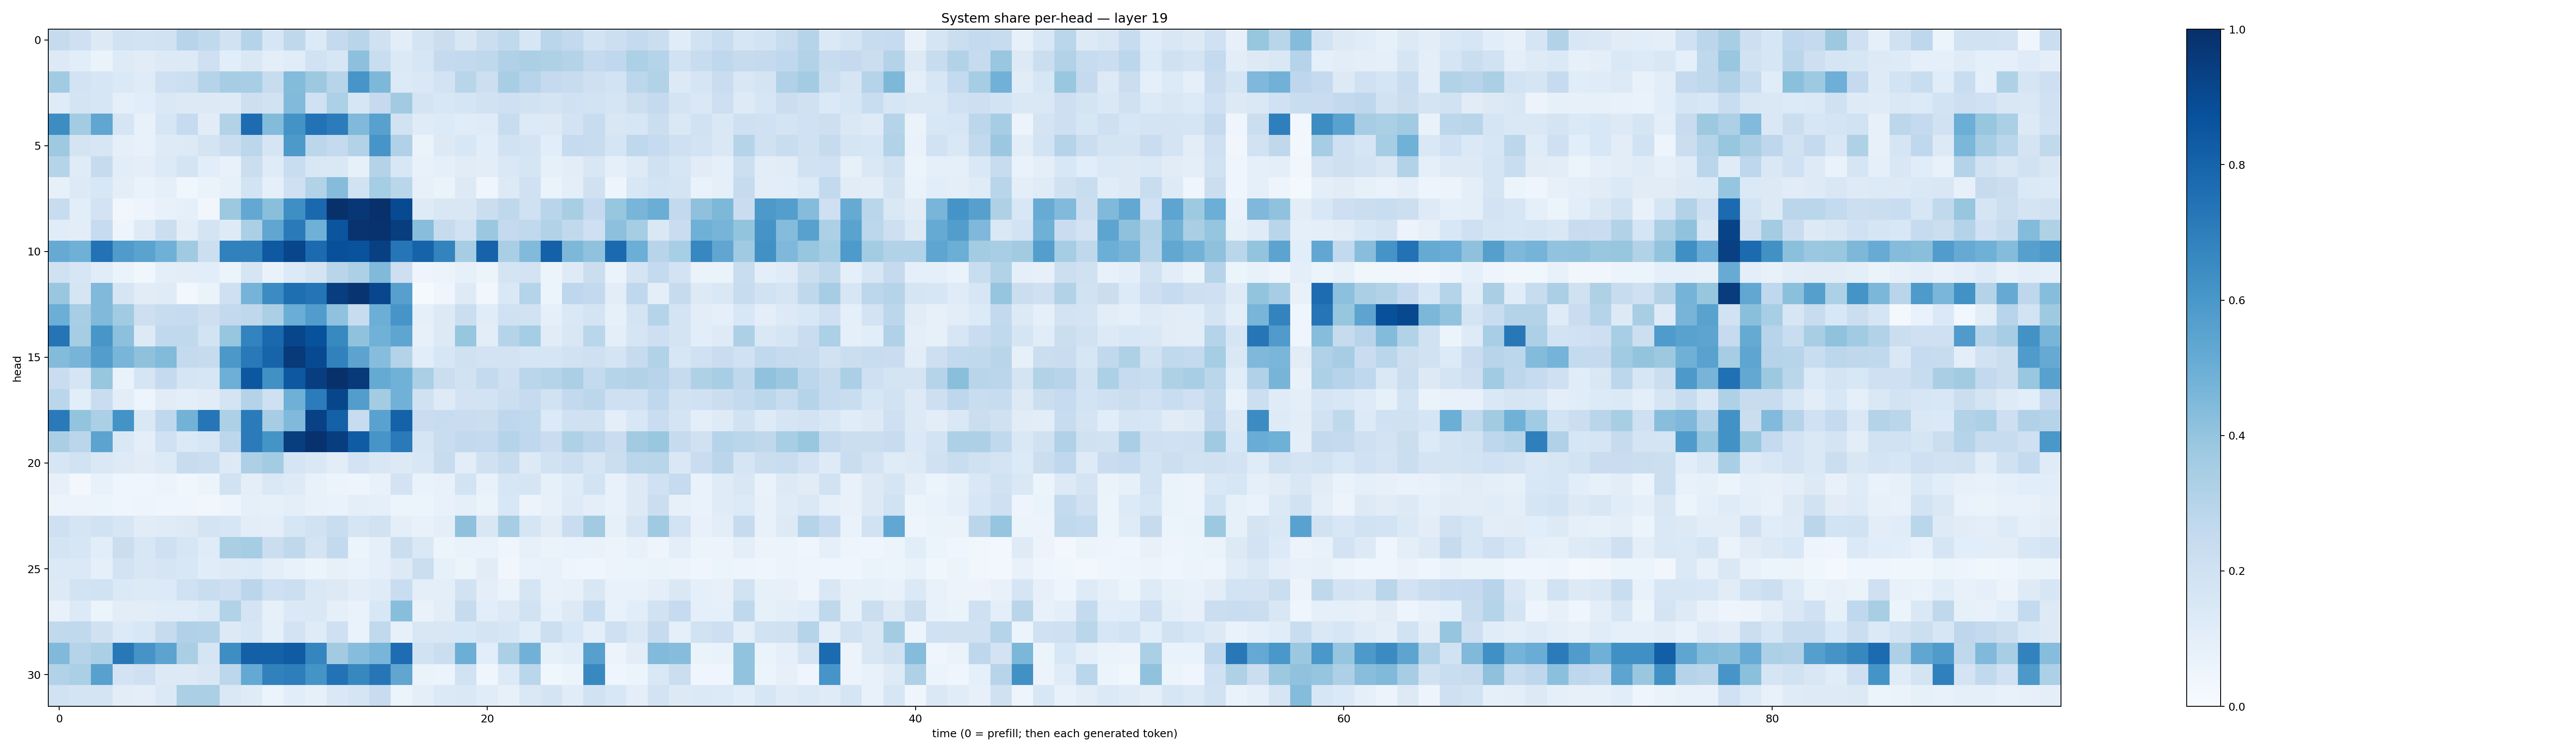

Data behind this chart, as committed beside it:
0.24339978, 0.20660184, 0.13135773, 0.19095913, 0.18439376, 0.19494309, 0.29396036, 0.26318157, 0.19052753, 0.29757932, 0.15785463, 0.2723312, 0.13446338, 0.2521666, 0.28957573, 0.19684792, 0.10538753, 0.17966594, 0.22500767, 0.15132904, 0.22144437, 0.26274827, 0.15945636, 0.28541046
0.1303, 0.1093, 0.06296, 0.1238, 0.1124, 0.1284, 0.1268, 0.2065, 0.1068, 0.1427, 0.09722, 0.1148, 0.1885, 0.1624, 0.4164, 0.2312, 0.1387, 0.159, 0.2521, 0.2612, 0.272, 0.3164, 0.3323, 0.3222
0.3639, 0.1819, 0.162, 0.1382, 0.1176, 0.2073, 0.2171, 0.2969, 0.3503, 0.3468, 0.2406, 0.4377, 0.3751, 0.2964, 0.6063, 0.454, 0.1358, 0.1446, 0.183, 0.2905, 0.216, 0.3437, 0.2943, 0.2511
0.1184, 0.1754, 0.1614, 0.08965, 0.1086, 0.1474, 0.1292, 0.1263, 0.1224, 0.2147, 0.1875, 0.4433, 0.2017, 0.3296, 0.1584, 0.2514, 0.3627, 0.1742, 0.1524, 0.1662, 0.1911, 0.2036, 0.1914, 0.1727
0.6415, 0.3559, 0.5316, 0.1709, 0.07396, 0.1604, 0.2462, 0.1099, 0.3159, 0.7662, 0.4389, 0.6176, 0.7458, 0.7043, 0.4478, 0.5558, 0.1909, 0.1173, 0.1358, 0.1144, 0.1188, 0.2417, 0.133, 0.1314
0.3718, 0.1788, 0.1615, 0.08748, 0.07261, 0.1225, 0.1272, 0.177, 0.2259, 0.2791, 0.1656, 0.5907, 0.2777, 0.2552, 0.3153, 0.6074, 0.317, 0.06427, 0.1322, 0.1555, 0.107, 0.1929, 0.1742, 0.108
0.2985, 0.1193, 0.246, 0.1078, 0.1007, 0.1329, 0.1764, 0.1072, 0.0778, 0.2191, 0.1187, 0.232, 0.1497, 0.145, 0.08449, 0.3053, 0.1553, 0.07226, 0.09029, 0.1125, 0.1029, 0.1428, 0.1688, 0.08562
0.08411, 0.1287, 0.1548, 0.1004, 0.06849, 0.09093, 0.03541, 0.0644, 0.08555, 0.1871, 0.09017, 0.2092, 0.3148, 0.4371, 0.195, 0.3522, 0.2857, 0.07828, 0.06356, 0.1313, 0.04053, 0.1324, 0.2001, 0.06422
0.2415, 0.1069, 0.1799, 0.03409, 0.04941, 0.0716, 0.08816, 0.03263, 0.3784, 0.5257, 0.4253, 0.635, 0.7813, 0.9951, 0.9691, 0.9962, 0.8971, 0.1215, 0.1495, 0.1496, 0.2197, 0.2698, 0.2, 0.2911
0.1159, 0.1052, 0.2477, 0.04715, 0.1218, 0.2233, 0.1045, 0.1719, 0.1219, 0.3348, 0.5346, 0.7146, 0.4906, 0.8556, 0.9847, 0.9909, 0.946, 0.4262, 0.2438, 0.1931, 0.3826, 0.2511, 0.2638, 0.3123
0.5145, 0.4915, 0.7453, 0.5805, 0.5478, 0.4912, 0.3697, 0.2171, 0.6848, 0.6855, 0.843, 0.9149, 0.7713, 0.8766, 0.8652, 0.9355, 0.728, 0.8037, 0.6769, 0.3508, 0.8045, 0.3397, 0.4428, 0.8121
0.1958, 0.1618, 0.1155, 0.06254, 0.03809, 0.1015, 0.1031, 0.1077, 0.06222, 0.1675, 0.06929, 0.1361, 0.1749, 0.292, 0.3288, 0.4474, 0.2127, 0.04829, 0.06241, 0.08207, 0.0625, 0.1744, 0.1811, 0.05119
0.3869, 0.1672, 0.4474, 0.1647, 0.1109, 0.121, 0.02451, 0.06481, 0.2087, 0.4738, 0.6471, 0.7599, 0.7358, 0.9429, 0.9774, 0.9088, 0.5608, 0.01395, 0.04331, 0.1238, 0.03383, 0.1466, 0.302, 0.05458
0.4983, 0.3453, 0.4478, 0.3646, 0.213, 0.2377, 0.2477, 0.2135, 0.2587, 0.2709, 0.333, 0.501, 0.5777, 0.4102, 0.2382, 0.4971, 0.6082, 0.08772, 0.1291, 0.2203, 0.1152, 0.2016, 0.1912, 0.08689
0.7353, 0.3513, 0.6039, 0.417, 0.1319, 0.2642, 0.2622, 0.1842, 0.3942, 0.6794, 0.7788, 0.9132, 0.8715, 0.6583, 0.4086, 0.4879, 0.5367, 0.08193, 0.1324, 0.3931, 0.1047, 0.2973, 0.3539, 0.1121
0.4395, 0.4724, 0.5727, 0.4671, 0.4126, 0.4437, 0.2548, 0.2431, 0.596, 0.7184, 0.7982, 0.9629, 0.8978, 0.6852, 0.5441, 0.4327, 0.3057, 0.1068, 0.1567, 0.1962, 0.1833, 0.1831, 0.1684, 0.1712
0.2268, 0.168, 0.3909, 0.06942, 0.1697, 0.2538, 0.1691, 0.1581, 0.4947, 0.8511, 0.6252, 0.8471, 0.9448, 0.9957, 0.9612, 0.5163, 0.4878, 0.3343, 0.2234, 0.1921, 0.2548, 0.2043, 0.2828, 0.3045
0.2858, 0.108, 0.228, 0.1044, 0.04932, 0.1112, 0.09774, 0.1132, 0.1752, 0.3078, 0.2078, 0.4907, 0.7062, 0.9129, 0.574, 0.3567, 0.4822, 0.1969, 0.1245, 0.1815, 0.1855, 0.2186, 0.2474, 0.1946
0.7135, 0.4004, 0.3344, 0.6187, 0.1439, 0.2667, 0.4794, 0.7296, 0.332, 0.7074, 0.3501, 0.4455, 0.9327, 0.8116, 0.241, 0.5511, 0.8056, 0.2296, 0.2409, 0.2277, 0.2194, 0.2768, 0.264, 0.1338
0.3364, 0.2831, 0.5442, 0.1432, 0.09649, 0.2007, 0.1373, 0.1635, 0.2784, 0.7095, 0.6151, 0.9472, 0.9884, 0.9431, 0.8292, 0.6062, 0.7143, 0.1649, 0.2342, 0.2613, 0.2518, 0.301, 0.268, 0.2278
0.1613, 0.1932, 0.1462, 0.1245, 0.1114, 0.1356, 0.2369, 0.2201, 0.13, 0.3264, 0.3594, 0.1705, 0.1415, 0.103, 0.1799, 0.1521, 0.1322, 0.1518, 0.2362, 0.1038, 0.1988, 0.2412, 0.1324, 0.1908
0.07926, 0.03015, 0.07314, 0.04634, 0.04304, 0.05508, 0.03654, 0.05874, 0.1898, 0.09394, 0.1457, 0.1232, 0.07735, 0.05132, 0.04876, 0.07388, 0.182, 0.06985, 0.07296, 0.1853, 0.0768, 0.1621, 0.1701, 0.08529
0.05427, 0.05688, 0.05263, 0.04587, 0.04751, 0.0431, 0.04645, 0.03177, 0.04949, 0.09286, 0.08249, 0.09492, 0.0739, 0.06686, 0.1006, 0.08842, 0.05338, 0.06229, 0.07281, 0.08777, 0.06319, 0.1543, 0.05707, 0.07859
0.2038, 0.1679, 0.1898, 0.1576, 0.1104, 0.118, 0.1319, 0.1774, 0.1636, 0.1052, 0.09876, 0.1597, 0.1889, 0.2342, 0.1658, 0.1903, 0.09988, 0.07789, 0.1013, 0.413, 0.1512, 0.348, 0.1716, 0.1095
0.1739, 0.1566, 0.107, 0.224, 0.1541, 0.2096, 0.1624, 0.1187, 0.3369, 0.3543, 0.224, 0.2704, 0.1787, 0.2589, 0.06095, 0.09101, 0.2225, 0.1481, 0.05099, 0.06816, 0.06941, 0.04305, 0.08002, 0.06262
0.1398, 0.1368, 0.09099, 0.1816, 0.1499, 0.1712, 0.1544, 0.1138, 0.1242, 0.1363, 0.09904, 0.07568, 0.05386, 0.07965, 0.06782, 0.08973, 0.1324, 0.2235, 0.08569, 0.06122, 0.1102, 0.03319, 0.06943, 0.07543
0.1273, 0.1855, 0.1891, 0.1394, 0.1285, 0.1364, 0.2022, 0.2325, 0.2113, 0.2841, 0.2034, 0.216, 0.1407, 0.1317, 0.1053, 0.1173, 0.2328, 0.09905, 0.09404, 0.1935, 0.09447, 0.06252, 0.1658, 0.07488
0.07069, 0.1357, 0.06044, 0.1035, 0.1038, 0.1153, 0.1135, 0.1334, 0.3157, 0.1796, 0.08281, 0.1397, 0.1454, 0.09297, 0.06951, 0.1554, 0.4281, 0.06882, 0.1024, 0.2429, 0.1065, 0.1289, 0.191, 0.08607
0.2638, 0.2641, 0.1975, 0.1344, 0.1556, 0.243, 0.3199, 0.309, 0.1281, 0.1629, 0.08631, 0.1797, 0.1175, 0.2063, 0.06749, 0.2637, 0.07947, 0.1511, 0.1523, 0.1545, 0.1741, 0.1624, 0.114, 0.2162
0.4482, 0.2995, 0.3335, 0.7198, 0.6128, 0.5442, 0.3365, 0.1687, 0.6383, 0.8163, 0.8112, 0.8282, 0.6701, 0.3601, 0.4309, 0.4683, 0.7648, 0.192, 0.2253, 0.4983, 0.1067, 0.3328, 0.4827, 0.08256
0.3094, 0.3347, 0.5562, 0.182, 0.2071, 0.1253, 0.1303, 0.1485, 0.2803, 0.523, 0.684, 0.6966, 0.6135, 0.746, 0.6637, 0.7283, 0.533, 0.06278, 0.06221, 0.1887, 0.04179, 0.1349, 0.2862, 0.03905
0.1885, 0.179, 0.1767, 0.103, 0.09483, 0.1378, 0.3353, 0.3354, 0.1454, 0.1178, 0.05967, 0.1055, 0.08209, 0.143, 0.1683, 0.2377, 0.06129, 0.09711, 0.1387, 0.146, 0.1153, 0.08061, 0.1446, 0.1795
